Photos from the image-classification dataset "p3cls" in the GitHub repository dage13024-bit/playjigsaw-part3. Its 15 classes are: airplane, backpack, bicycle, car, cat, chair, cup, desktop, dog, elephant, nailong, penguin, suitcase, tafei, umbrella.

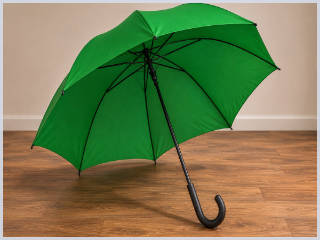
Label: umbrella

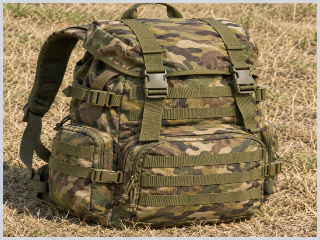
Label: backpack

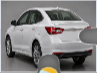
Label: car

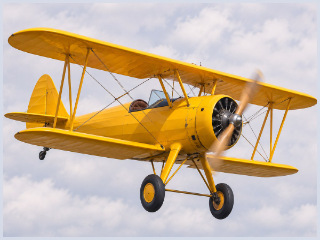
Label: airplane

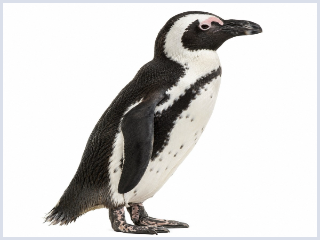
Label: penguin

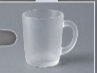
Label: cup
